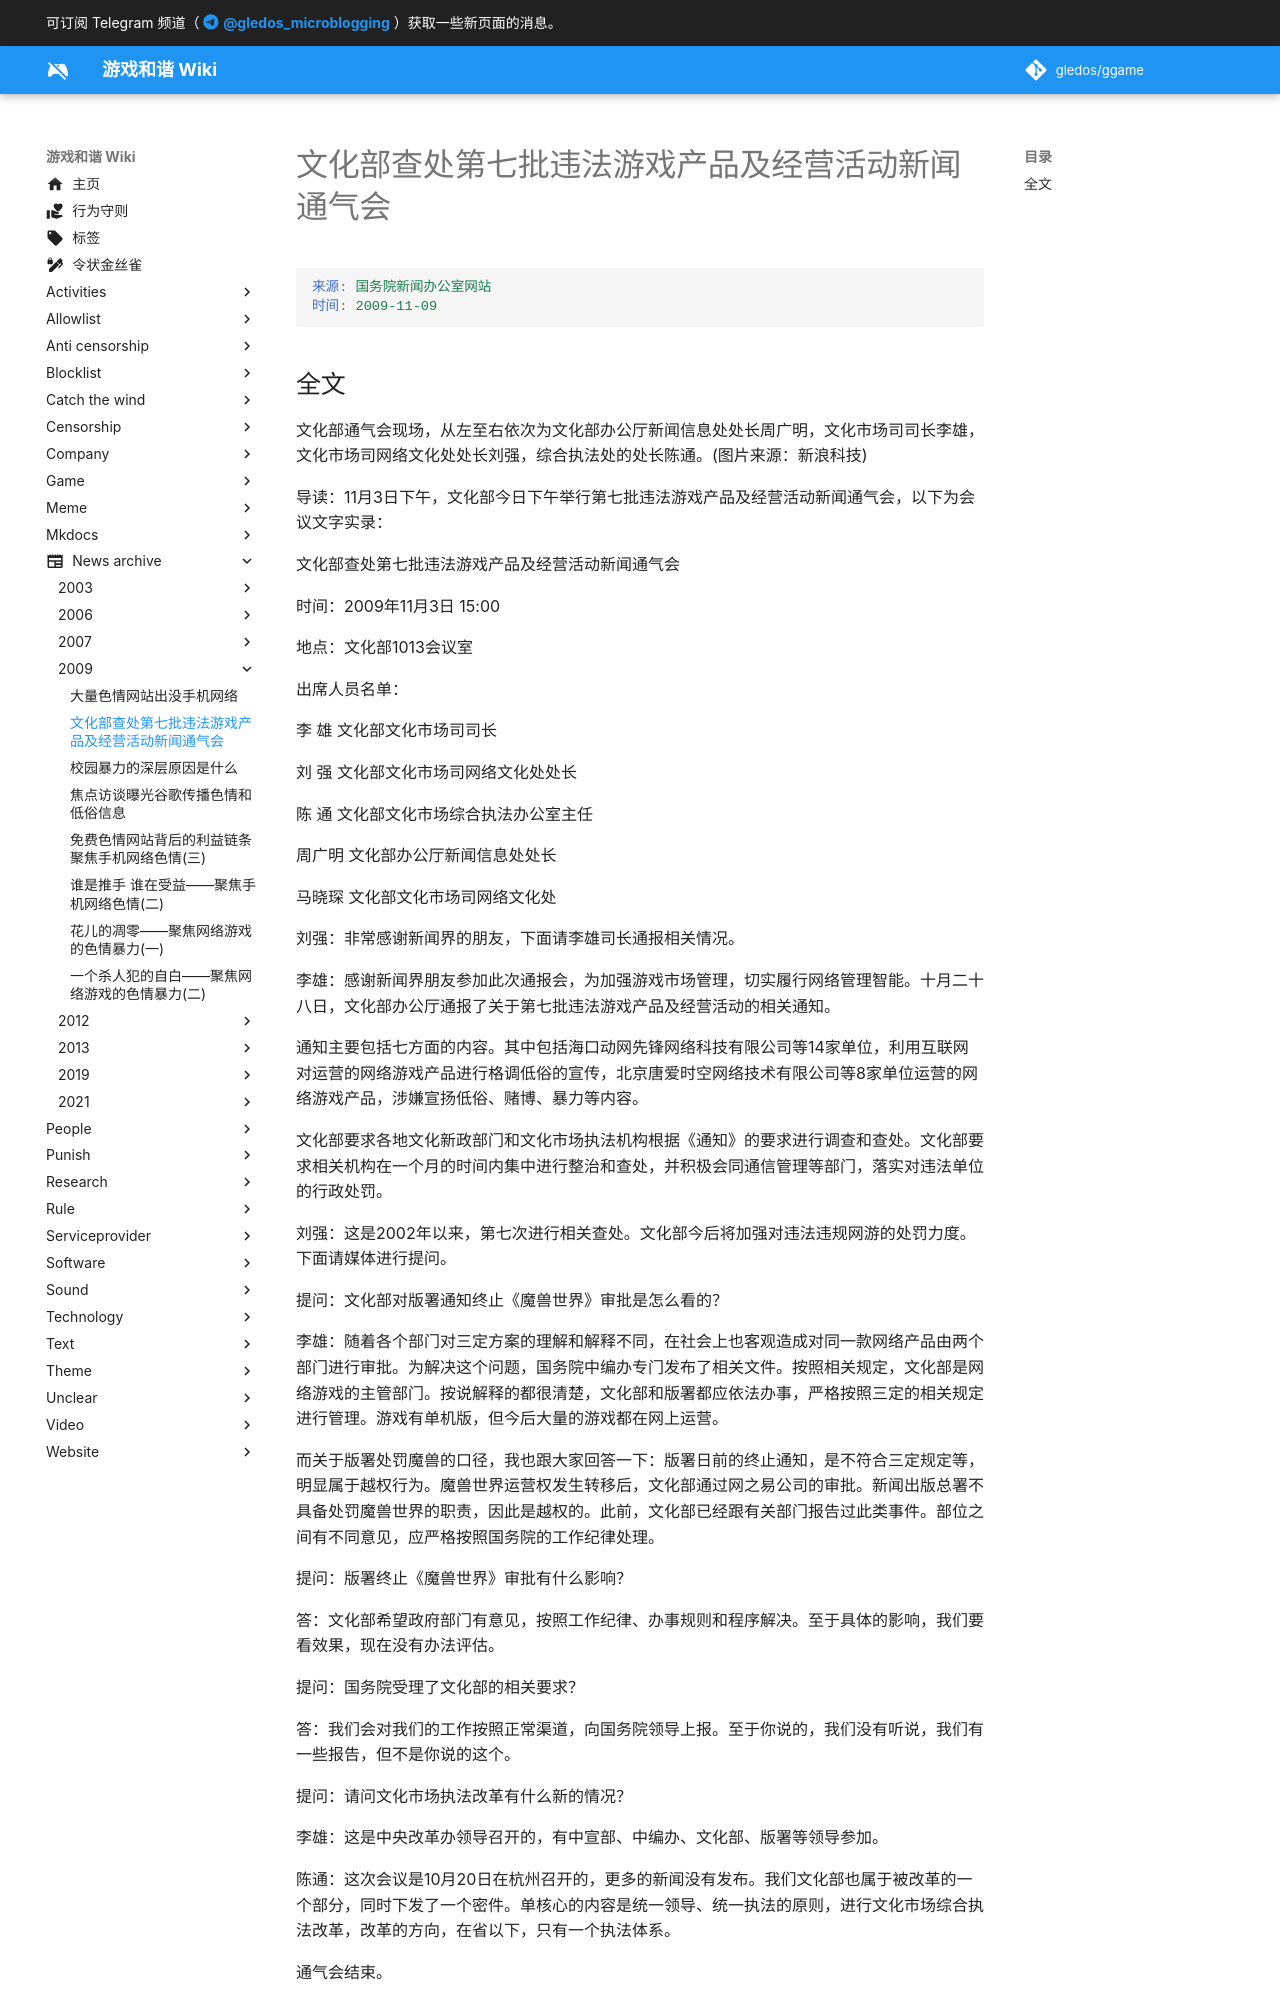

repository: gledos/ggame · page: news_archive/2009/文化部查处第七批违法游戏产品及经营活动新闻通气会.html · generator: mkdocs

---
title: 文化部查处第七批违法游戏产品及经营活动新闻通气会
search:
  exclude: true
description:
published: true
date: "2022-02-20T15:19:10"
特殊标签标记: #无标签
editor: markdown
dateCreated: "2022-02-20T15:19:10"
---

```YAML
来源: 国务院新闻办公室网站
时间: 2009-11-09
```
